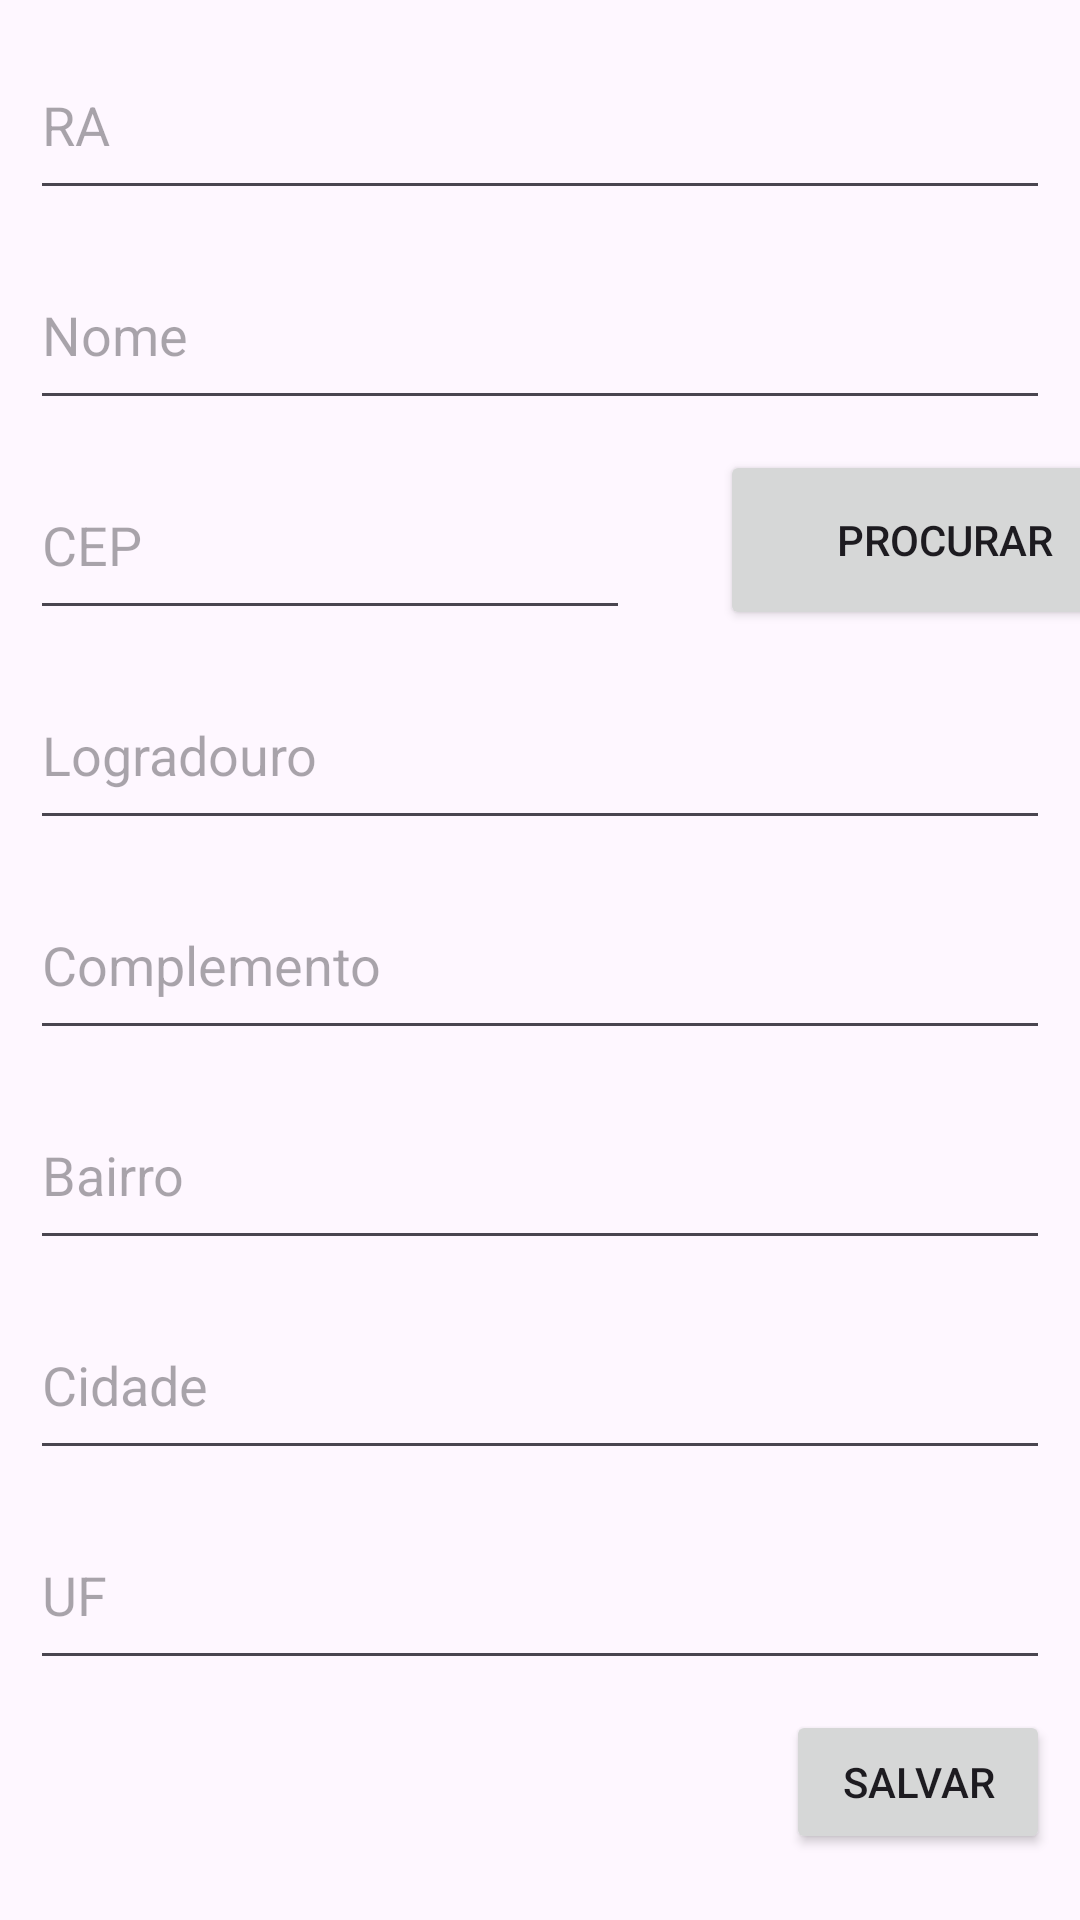

The Android layout XML behind this screen, and the referenced resources:
<!-- AndroidManifest.xml: application theme Theme.AC2 -->
<!-- res/layout/activity_aluno.xml -->
<?xml version="1.0" encoding="utf-8"?>
<androidx.constraintlayout.widget.ConstraintLayout xmlns:android="http://schemas.android.com/apk/res/android"
    xmlns:app="http://schemas.android.com/apk/res-auto"
    xmlns:tools="http://schemas.android.com/tools"
    android:id="@+id/main"
    android:layout_width="match_parent"
    android:layout_height="match_parent"
    tools:context=".activity.AlunoActivity">

    <EditText
        android:id="@+id/txtRA"
        android:layout_width="0dp"
        android:layout_height="60dp"
        android:layout_marginStart="10dp"
        android:layout_marginTop="10dp"
        android:layout_marginEnd="10dp"
        android:ems="10"
        android:hint="RA"
        android:inputType="textPersonName"
        app:layout_constraintEnd_toEndOf="parent"
        app:layout_constraintStart_toStartOf="parent"
        app:layout_constraintTop_toTopOf="parent" />

    <EditText
        android:id="@+id/txtNome"
        android:layout_width="0dp"
        android:layout_height="60dp"
        android:layout_marginStart="10dp"
        android:layout_marginTop="10dp"
        android:layout_marginEnd="10dp"
        android:ems="10"
        android:hint="Nome"
        android:inputType="textPersonName"
        app:layout_constraintEnd_toEndOf="parent"
        app:layout_constraintStart_toStartOf="parent"
        app:layout_constraintTop_toBottomOf="@+id/txtRA" />

    <EditText
        android:id="@+id/txtCEP"
        android:layout_width="200dp"
        android:layout_height="60dp"
        android:layout_marginStart="10dp"
        android:layout_marginTop="10dp"
        android:ems="10"
        android:hint="CEP"
        android:inputType="textPersonName"
        app:layout_constraintStart_toStartOf="parent"
        app:layout_constraintTop_toBottomOf="@+id/txtNome" />

    <EditText
        android:id="@+id/txtLogradouro"
        android:layout_width="0dp"
        android:layout_height="60dp"
        android:layout_marginStart="10dp"
        android:layout_marginTop="10dp"
        android:layout_marginEnd="10dp"
        android:ems="10"
        android:hint="Logradouro"
        android:inputType="textPersonName"
        app:layout_constraintEnd_toEndOf="parent"
        app:layout_constraintStart_toStartOf="parent"
        app:layout_constraintTop_toBottomOf="@+id/txtCEP" />

    <EditText
        android:id="@+id/txtComplemento"
        android:layout_width="0dp"
        android:layout_height="60dp"
        android:layout_marginStart="10dp"
        android:layout_marginTop="10dp"
        android:layout_marginEnd="10dp"
        android:ems="10"
        android:hint="Complemento"
        android:inputType="textPersonName"
        app:layout_constraintEnd_toEndOf="parent"
        app:layout_constraintStart_toStartOf="parent"
        app:layout_constraintTop_toBottomOf="@+id/txtLogradouro" />

    <EditText
        android:id="@+id/txtBairro"
        android:layout_width="0dp"
        android:layout_height="60dp"
        android:layout_marginStart="10dp"
        android:layout_marginTop="10dp"
        android:layout_marginEnd="10dp"
        android:ems="10"
        android:hint="Bairro"
        android:inputType="textPersonName"
        app:layout_constraintEnd_toEndOf="parent"
        app:layout_constraintStart_toStartOf="parent"
        app:layout_constraintTop_toBottomOf="@+id/txtComplemento" />

    <EditText
        android:id="@+id/txtCidade"
        android:layout_width="0dp"
        android:layout_height="60dp"
        android:layout_marginStart="10dp"
        android:layout_marginTop="10dp"
        android:layout_marginEnd="10dp"
        android:ems="10"
        android:hint="Cidade"
        android:inputType="textPersonName"
        app:layout_constraintEnd_toEndOf="parent"
        app:layout_constraintStart_toStartOf="parent"
        app:layout_constraintTop_toBottomOf="@+id/txtBairro" />

    <EditText
        android:id="@+id/txtUf"
        android:layout_width="0dp"
        android:layout_height="60dp"
        android:layout_marginStart="10dp"
        android:layout_marginTop="10dp"
        android:layout_marginEnd="10dp"
        android:ems="10"
        android:hint="UF"
        android:inputType="textPersonName"
        app:layout_constraintEnd_toEndOf="parent"
        app:layout_constraintStart_toStartOf="parent"
        app:layout_constraintTop_toBottomOf="@+id/txtCidade" />

    <Button
        android:id="@+id/btnSalvar"
        android:layout_width="wrap_content"
        android:layout_height="wrap_content"
        android:layout_marginTop="10dp"
        android:layout_marginEnd="10dp"
        android:text="Salvar"
        app:layout_constraintEnd_toEndOf="parent"
        app:layout_constraintTop_toBottomOf="@+id/txtUf" />

    <Button
        android:id="@+id/searchButton"
        android:layout_width="150dp"
        android:layout_height="60dp"
        android:layout_marginStart="30dp"
        android:layout_marginTop="10dp"
        android:text="Procurar"
        app:layout_constraintStart_toEndOf="@+id/txtCEP"
        app:layout_constraintTop_toBottomOf="@+id/txtNome" />
</androidx.constraintlayout.widget.ConstraintLayout>
<!-- resources referenced by this layout -->
<resources>
  <style name="Theme.AC2" parent="Base.Theme.AC2" />
  <style name="Base.Theme.AC2" parent="Theme.Material3.DayNight.NoActionBar">
          
          
      </style>
</resources>
